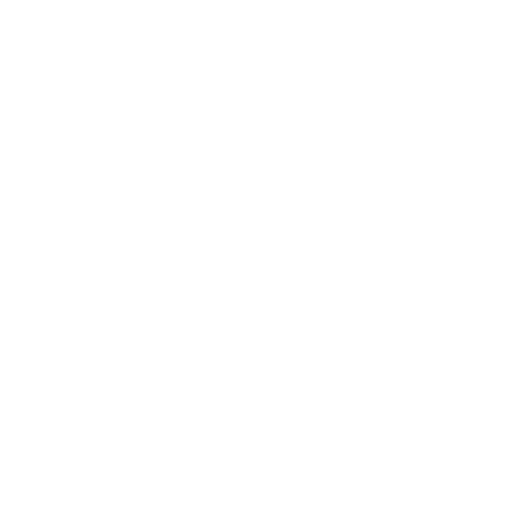
t = 0.00 s
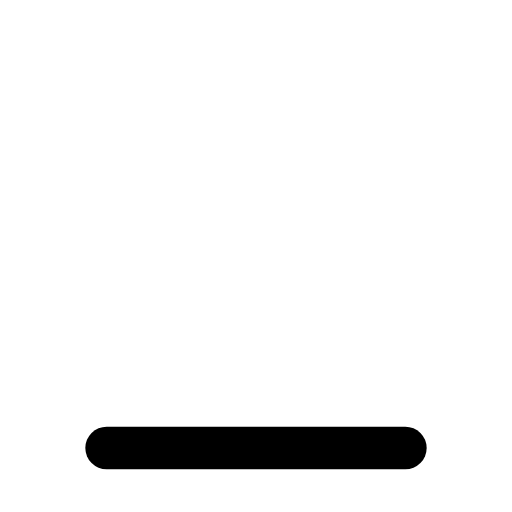
t = 0.20 s
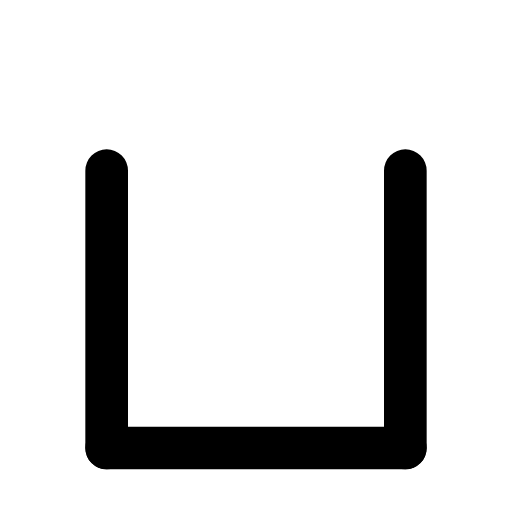
t = 0.40 s
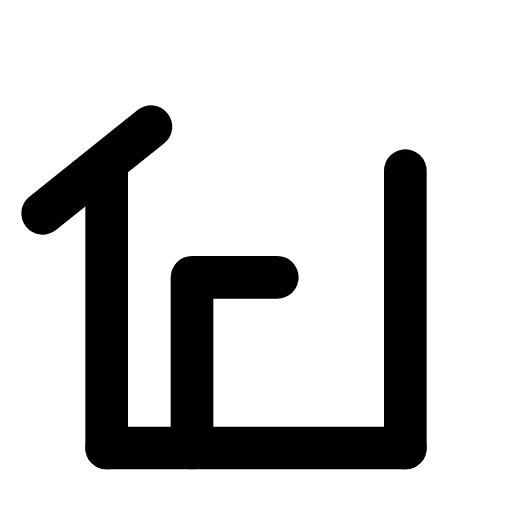
t = 0.60 s
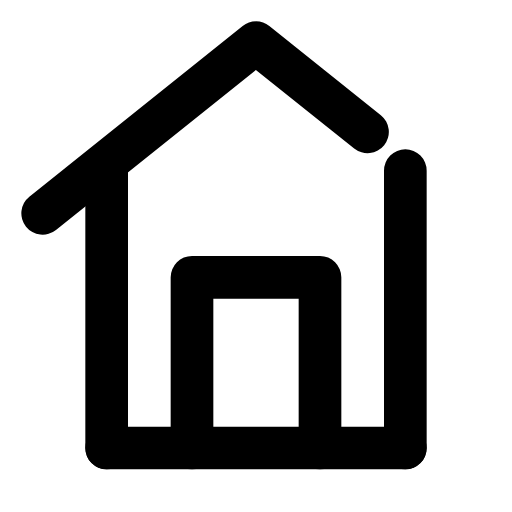
t = 0.80 s
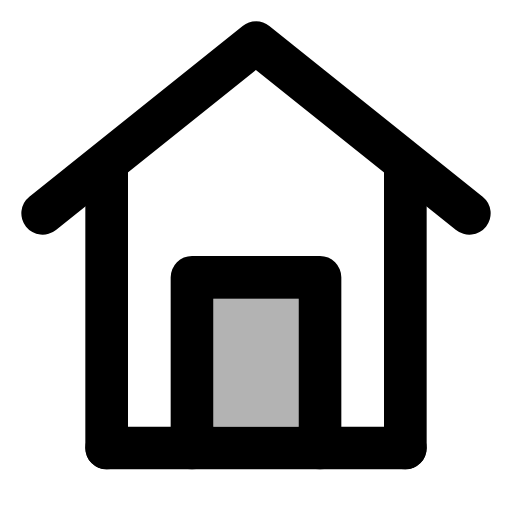
t = 1.05 s

The animated SVG that drew these frames (rendered in a browser with its animation timeline set to each time). Animation: 5 SMIL elements (animate=5); one cycle of 1.05 s.

<svg xmlns="http://www.w3.org/2000/svg" width="24" height="24" viewBox="0 0 24 24">
	<rect x="10" y="14" width="4" height="6" fill="currentColor" fill-opacity="0">
		<animate attributeName="fill-opacity" values="0;0.3" begin="0.9s" dur="0.15s" fill="freeze" />
	</rect>
	<g fill="none" stroke="currentColor" stroke-width="2" stroke-linecap="round" stroke-linejoin="round">
		<path d="M5 21H19" stroke-dasharray="21" stroke-dashoffset="21">
			<animate attributeName="stroke-dashoffset" values="21;0" dur="0.2s" fill="freeze" />
		</path>
		<path d="M5 21V8M19 21V8" stroke-dasharray="15" stroke-dashoffset="15">
			<animate attributeName="stroke-dashoffset" values="15;0" begin="0.2s" dur="0.2s" fill="freeze" />
		</path>
		<path d="M9 21V13H15V21" stroke-dasharray="24" stroke-dashoffset="24">
			<animate attributeName="stroke-dashoffset" values="24;0" begin="0.4s" dur="0.4s" fill="freeze" />
		</path>
		<path d="M2 10L12 2L22 10" stroke-dasharray="26" stroke-dashoffset="26">
			<animate attributeName="stroke-dashoffset" values="26;0" begin="0.5s" dur="0.4s" fill="freeze" />
		</path>
	</g>
</svg>
